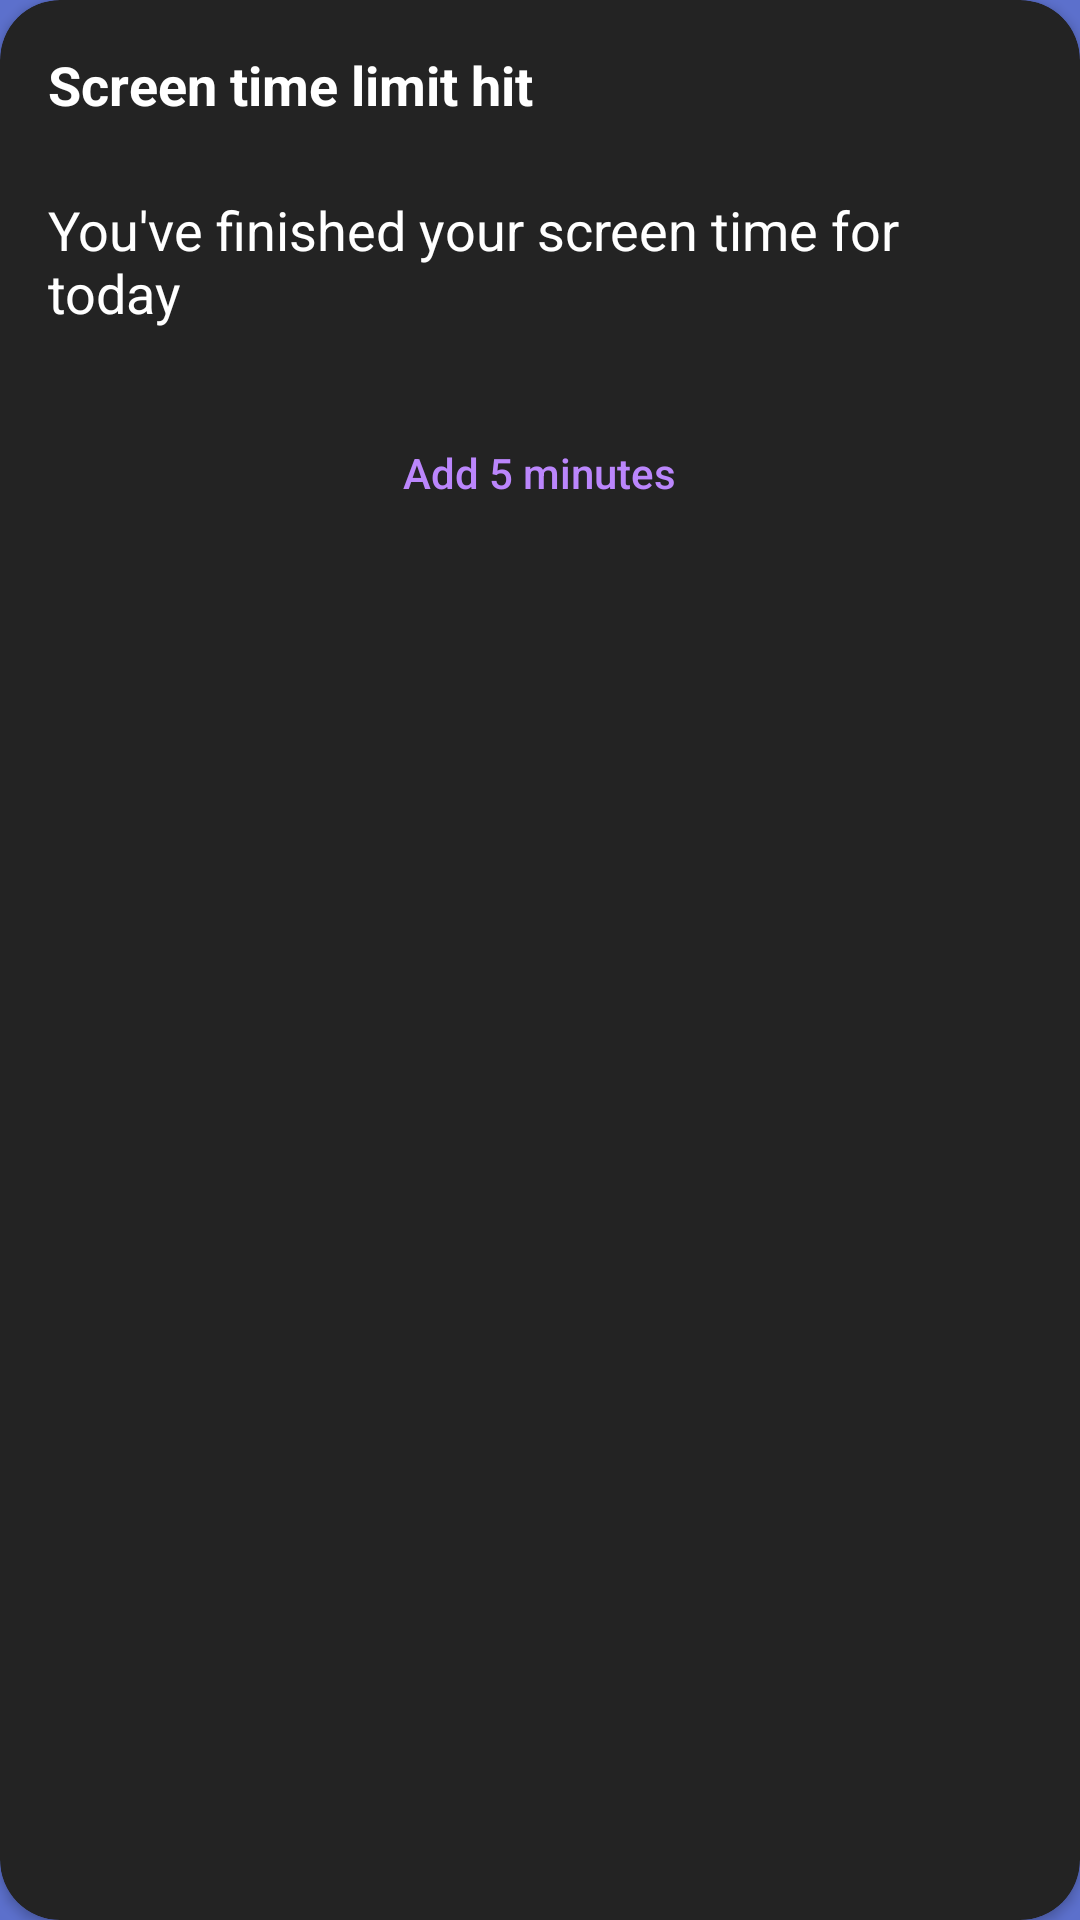

Android layout source for this screen:
<!-- AndroidManifest.xml: application theme Theme.Awda -->
<!-- res/layout/locker_dialog.xml -->
<?xml version="1.0" encoding="utf-8"?>
<androidx.cardview.widget.CardView xmlns:android="http://schemas.android.com/apk/res/android"
    xmlns:app="http://schemas.android.com/apk/res-auto"
    android:id="@+id/locker_dialog_card"
    android:layout_width="match_parent"
    android:layout_height="wrap_content"
    android:layout_gravity="center"
    android:layout_margin="20dp"
    android:background="@android:color/transparent"
    app:cardBackgroundColor="@color/black"
    app:cardCornerRadius="20dp">

    <LinearLayout
        android:layout_width="match_parent"
        android:layout_height="wrap_content"
        android:orientation="vertical"
        android:padding="16dp">

        <TextView
            android:id="@+id/dialog_header"
            android:layout_width="wrap_content"
            android:layout_height="wrap_content"
            android:layout_gravity="start"
            android:text="Screen time limit hit"
            android:textColor="@color/white"
            android:textSize="18sp"
            android:textStyle="bold" />

        <TextView
            android:id="@+id/dialog_message"
            android:layout_width="wrap_content"
            android:layout_height="wrap_content"
            android:layout_gravity="start"
            android:layout_marginTop="24dp"
            android:text="You've finished your screen time for today"
            android:textColor="@color/white"
            android:textSize="18sp" />

        <Button
            android:id="@+id/locker_button"
            android:layout_width="wrap_content"
            android:layout_height="wrap_content"
            android:layout_gravity="center"
            android:layout_marginTop="24dp"
            android:background="@android:color/transparent"
            android:text="Add 5 minutes"
            android:textAllCaps="false"
            android:textColor="@color/purple_200" />

    </LinearLayout>
</androidx.cardview.widget.CardView>
<!-- resources referenced by this layout -->
<resources>
  <color name="black">#FF232323</color>
  <color name="purple_200">#FFBB86FC</color>
  <color name="white">#FFFFFFFF</color>
  <style name="Theme.Awda" parent="android:Theme.Material.Light.NoActionBar">
          <item name="android:windowBackground">@color/darkBlue</item>
      </style>
  <color name="darkBlue">#FF5C70CC</color>
</resources>
